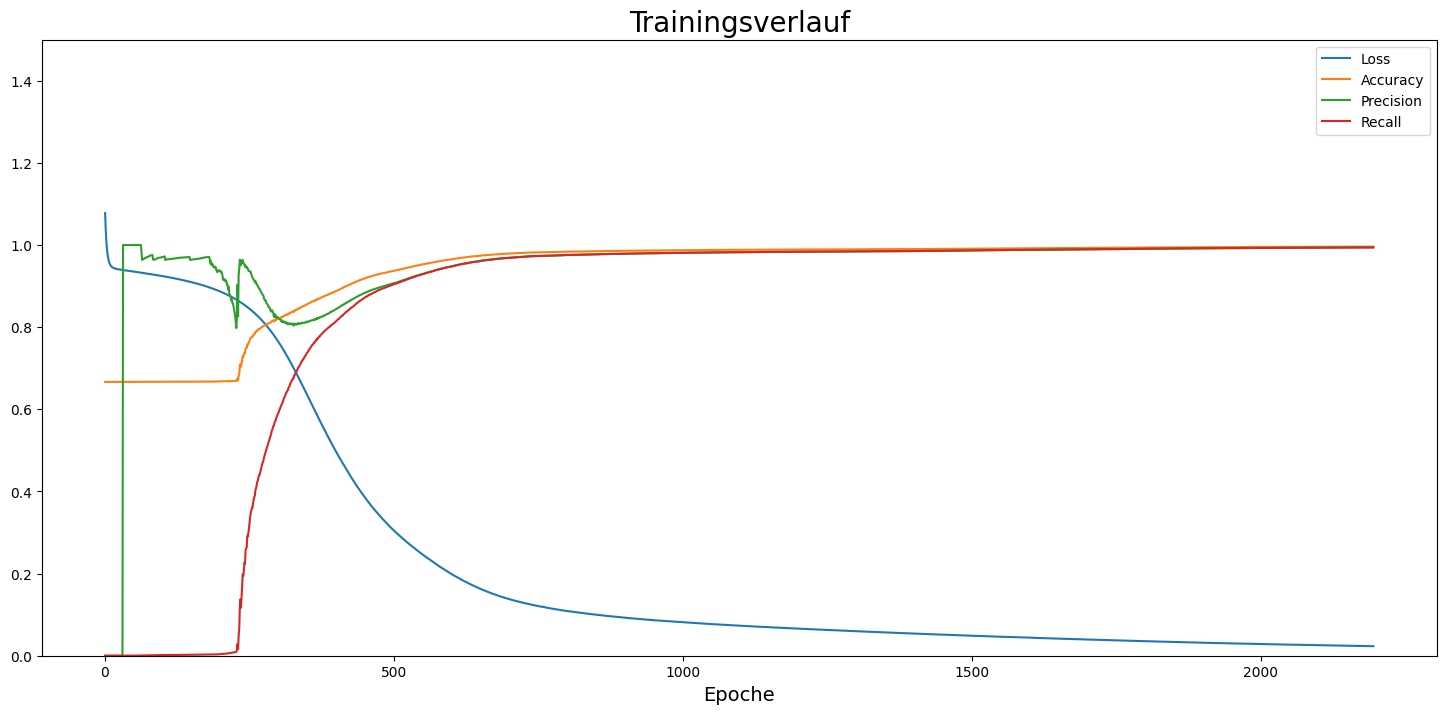

Values plotted in this chart, from the file beside it:
, loss, accuracy, precision, recall
0, 1.078, 0.6667, 0.0, 0.0
1, 1.039, 0.6667, 0.0, 0.0
2, 1.012, 0.6667, 0.0, 0.0
3, 0.9929, 0.6667, 0.0, 0.0
4, 0.9797, 0.6667, 0.0, 0.0
5, 0.9702, 0.6667, 0.0, 0.0
6, 0.9632, 0.6667, 0.0, 0.0
7, 0.9581, 0.6667, 0.0, 0.0
8, 0.9543, 0.6667, 0.0, 0.0
9, 0.9514, 0.6667, 0.0, 0.0
10, 0.9493, 0.6667, 0.0, 0.0
11, 0.9476, 0.6667, 0.0, 0.0
12, 0.9464, 0.6667, 0.0, 0.0
13, 0.9454, 0.6667, 0.0, 0.0
14, 0.9446, 0.6667, 0.0, 0.0
15, 0.9439, 0.6667, 0.0, 0.0
16, 0.9434, 0.6667, 0.0, 0.0
17, 0.943, 0.6667, 0.0, 0.0
18, 0.9426, 0.6667, 0.0, 0.0
19, 0.9421, 0.6667, 0.0, 0.0
20, 0.9417, 0.6667, 0.0, 0.0
21, 0.9414, 0.6667, 0.0, 0.0
22, 0.9411, 0.6667, 0.0, 0.0
23, 0.9409, 0.6667, 0.0, 0.0
24, 0.9406, 0.6667, 0.0, 0.0
25, 0.9404, 0.6667, 0.0, 0.0
26, 0.9402, 0.6667, 0.0, 0.0
27, 0.9399, 0.6667, 0.0, 0.0
28, 0.9397, 0.6667, 0.0, 0.0
29, 0.9395, 0.6667, 0.0, 0.0
30, 0.9393, 0.6667, 0.0, 0.0
31, 0.9392, 0.6667, 1.0, 1.5607685782015324e-05
32, 0.939, 0.6667, 1.0, 1.5607685782015324e-05
33, 0.9388, 0.6667, 1.0, 3.121537156403065e-05
34, 0.9386, 0.6667, 1.0, 3.121537156403065e-05
35, 0.9384, 0.6667, 1.0, 3.121537156403065e-05
36, 0.9382, 0.6667, 1.0, 3.121537156403065e-05
37, 0.938, 0.6667, 1.0, 3.121537156403065e-05
38, 0.9378, 0.6667, 1.0, 4.682305734604597e-05
39, 0.9376, 0.6667, 1.0, 4.682305734604597e-05
40, 0.9374, 0.6667, 1.0, 4.682305734604597e-05
41, 0.9372, 0.6667, 1.0, 4.682305734604597e-05
42, 0.937, 0.6667, 1.0, 6.24307431280613e-05
43, 0.9367, 0.6667, 1.0, 6.24307431280613e-05
44, 0.9365, 0.6667, 1.0, 7.803842891007662e-05
45, 0.9363, 0.6667, 1.0, 9.364611469209194e-05
46, 0.9361, 0.6667, 1.0, 9.364611469209194e-05
47, 0.9359, 0.6667, 1.0, 0.0001405
48, 0.9357, 0.6667, 1.0, 0.0002029
49, 0.9355, 0.6668, 1.0, 0.0002653
50, 0.9353, 0.6668, 1.0, 0.0002965
51, 0.9351, 0.6668, 1.0, 0.0003434
52, 0.9349, 0.6668, 1.0, 0.0003902
53, 0.9347, 0.6668, 1.0, 0.0004526
54, 0.9345, 0.6668, 1.0, 0.0005151
55, 0.9343, 0.6669, 1.0, 0.0005931
56, 0.9341, 0.6669, 1.0, 0.0006243
57, 0.9339, 0.6669, 1.0, 0.0006399
58, 0.9337, 0.6669, 1.0, 0.0006555
59, 0.9335, 0.6669, 1.0, 0.0006867
... 2,135 more rows
